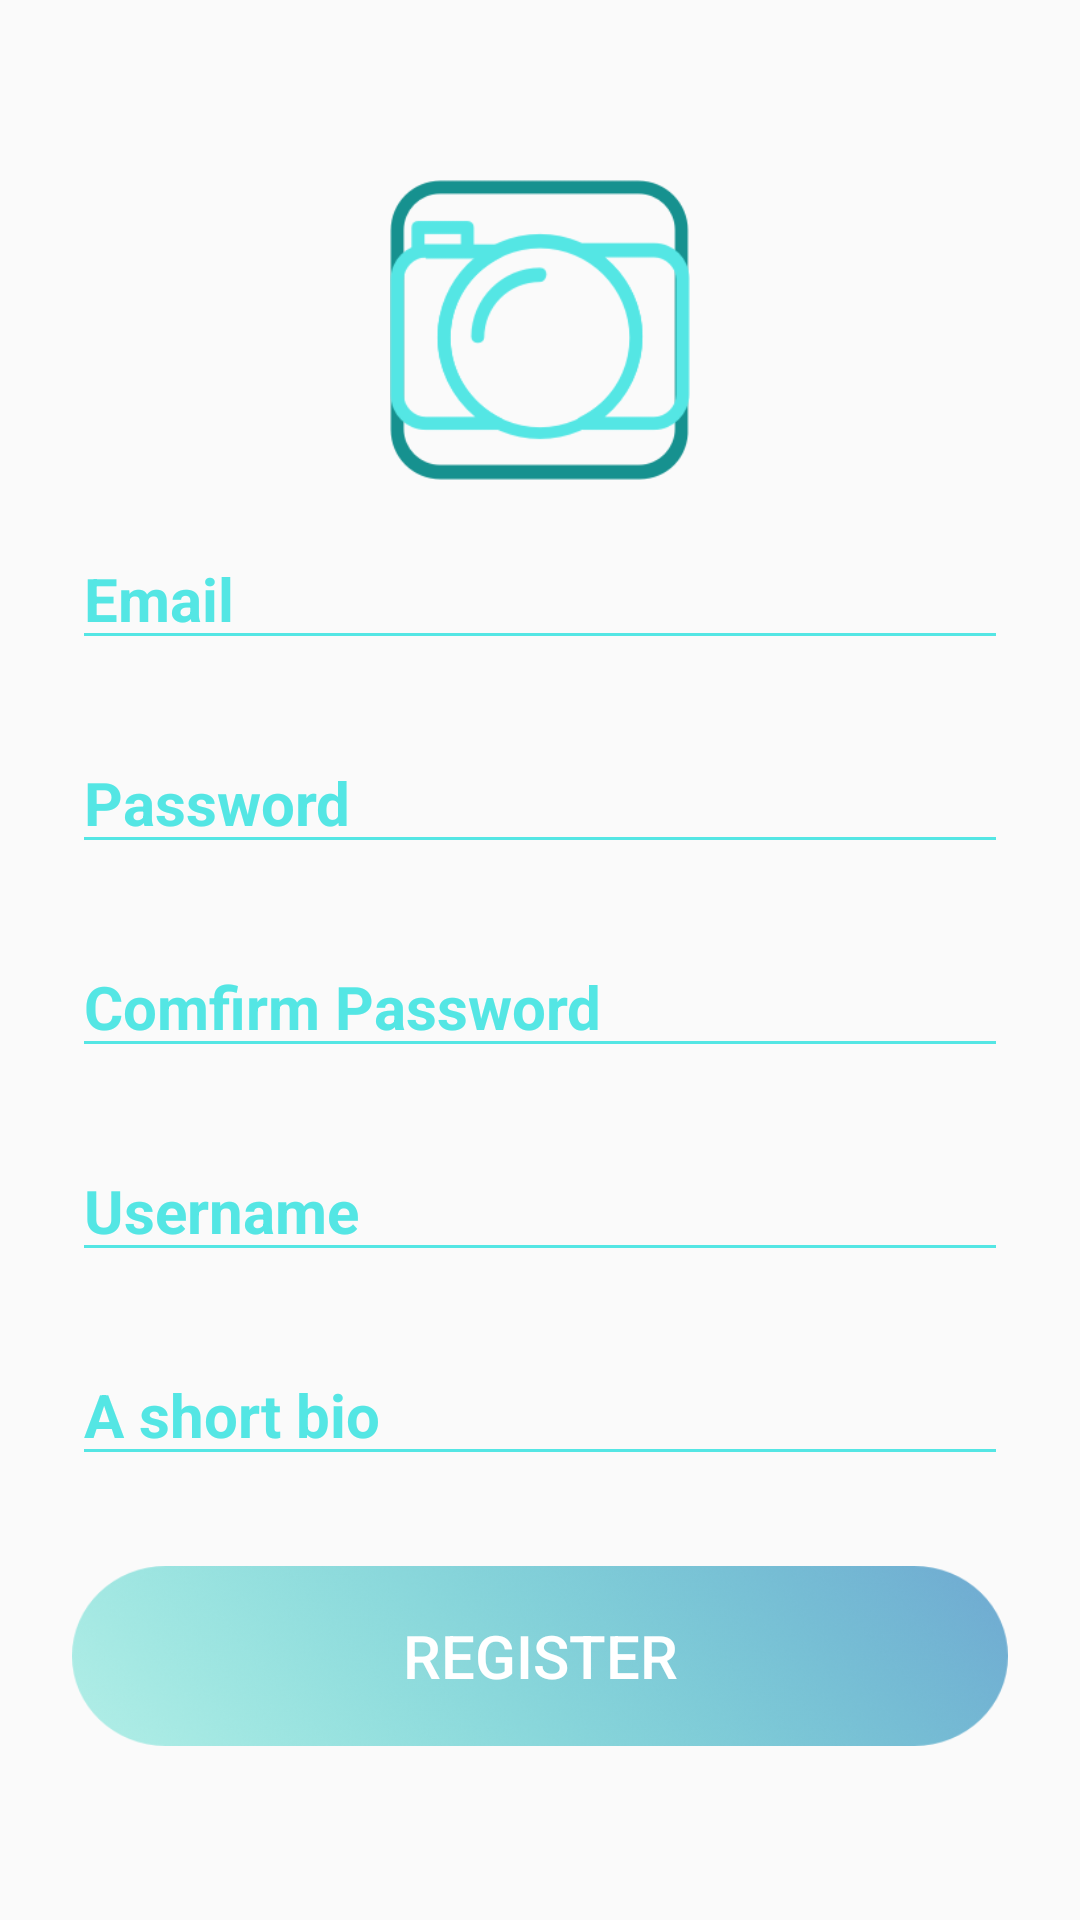

This screen was rendered from an Android layout file. Write that file and the resources it references.
<!-- AndroidManifest.xml: application theme AppTheme -->
<!-- res/layout/activity_register.xml -->
<?xml version="1.0" encoding="utf-8"?>
<RelativeLayout xmlns:android="http://schemas.android.com/apk/res/android"
    xmlns:app="http://schemas.android.com/apk/res-auto"
    xmlns:tools="http://schemas.android.com/tools"
    android:layout_width="match_parent"
    android:layout_height="match_parent"
    android:background="@drawable/reg_bg"
    tools:context=".Register">

    <LinearLayout
        android:layout_width="match_parent"
        android:layout_height="wrap_content"
        android:orientation="vertical">

        <ImageButton
            android:id="@+id/img"
            android:layout_width="100dp"
            android:layout_height="100dp"
            android:layout_gravity="center"
            android:layout_marginTop="60dp"
            android:background="@android:color/transparent"
            android:onClick="camera"
            android:scaleType="centerInside"
            app:srcCompat="@drawable/camera" />

        <EditText
            android:id="@+id/email"
            android:layout_width="match_parent"
            android:layout_height="wrap_content"
            android:layout_marginTop="16dp"
            android:layout_marginLeft="24dp"
            android:layout_marginRight="24dp"
            android:layout_gravity="center"
            android:backgroundTint="#54E6E4"
            android:ems="10"
            android:hint="Email"
            android:inputType="textEmailAddress"
            android:textColor="#54E6E4"
            android:textColorHint="#54E6E4"
            android:textSize="20sp"
            android:textStyle="bold" />

        <EditText
            android:id="@+id/password"
            android:layout_width="match_parent"
            android:layout_height="wrap_content"
            android:layout_marginTop="24dp"
            android:layout_marginLeft="24dp"
            android:layout_marginRight="24dp"
            android:layout_gravity="center"
            android:textSize="20sp"
            android:textStyle="bold"
            android:ems="10"
            android:hint="Password"
            android:inputType="textPassword"
            android:backgroundTint="#54E6E4"
            android:textColorHint="#54E6E4"
            android:textColor="#54E6E4"/>

        <EditText
            android:id="@+id/password_confirm"
            android:layout_width="match_parent"
            android:layout_height="wrap_content"
            android:layout_marginTop="24dp"
            android:layout_marginLeft="24dp"
            android:layout_marginRight="24dp"
            android:layout_gravity="center"
            android:textSize="20sp"
            android:textStyle="bold"
            android:ems="10"
            android:hint="Comfirm Password"
            android:backgroundTint="#54E6E4"
            android:textColorHint="#54E6E4"
            android:textColor="#54E6E4"
            android:inputType="textPassword"/>

        <EditText
            android:id="@+id/username"
            android:layout_width="match_parent"
            android:layout_height="wrap_content"
            android:layout_marginTop="24dp"
            android:layout_marginLeft="24dp"
            android:layout_marginRight="24dp"
            android:layout_gravity="center"
            android:textSize="20sp"
            android:textStyle="bold"
            android:ems="10"
            android:hint="Username"
            android:backgroundTint="#54E6E4"
            android:textColorHint="#54E6E4"
            android:textColor="#54E6E4"
            android:inputType="textPersonName" />

        <EditText
            android:id="@+id/bio"
            android:layout_width="match_parent"
            android:layout_height="wrap_content"
            android:layout_marginTop="24dp"
            android:layout_marginLeft="24dp"
            android:layout_marginRight="24dp"
            android:layout_gravity="center"
            android:textSize="20sp"
            android:textStyle="bold"
            android:ems="10"
            android:hint="A short bio "
            android:backgroundTint="#54E6E4"
            android:textColorHint="#54E6E4"
            android:textColor="#54E6E4"
            android:inputType="textPersonName"/>

        <Button
            android:id="@+id/signup"
            android:layout_width="match_parent"
            android:layout_height="60dp"
            android:layout_marginTop="30dp"
            android:layout_marginLeft="24dp"
            android:layout_marginRight="24dp"
            android:layout_gravity="center"
            android:background="@drawable/button1"
            android:padding="8dp"
            android:shadowColor="@android:color/white"
            android:text="REGISTER"
            android:textColor="@android:color/white"
            android:textSize="20sp" />

    </LinearLayout>

    <ProgressBar
        android:id="@+id/reg_progress"
        android:layout_width="wrap_content"
        android:layout_height="wrap_content"
        android:layout_centerInParent="true"/>

</RelativeLayout>
<!-- resources referenced by this layout -->
<resources>
  <!-- drawable button1: png bitmap (drawable, 158371 bytes) -->
  <!-- drawable camera: png bitmap (drawable, 14813 bytes) -->
  <style name="AppTheme" parent="Theme.AppCompat.Light.NoActionBar">
          
          <item name="colorPrimary">@color/colorPrimary</item>
          <item name="colorPrimaryDark">@color/colorPrimaryDark</item>
          <item name="colorAccent">@color/colorAccent</item>
      </style>
  <color name="colorPrimary">#7DBAB5</color>
  <color name="colorPrimaryDark">#3E716D</color>
  <color name="colorAccent">#8D0E1E</color>
</resources>
